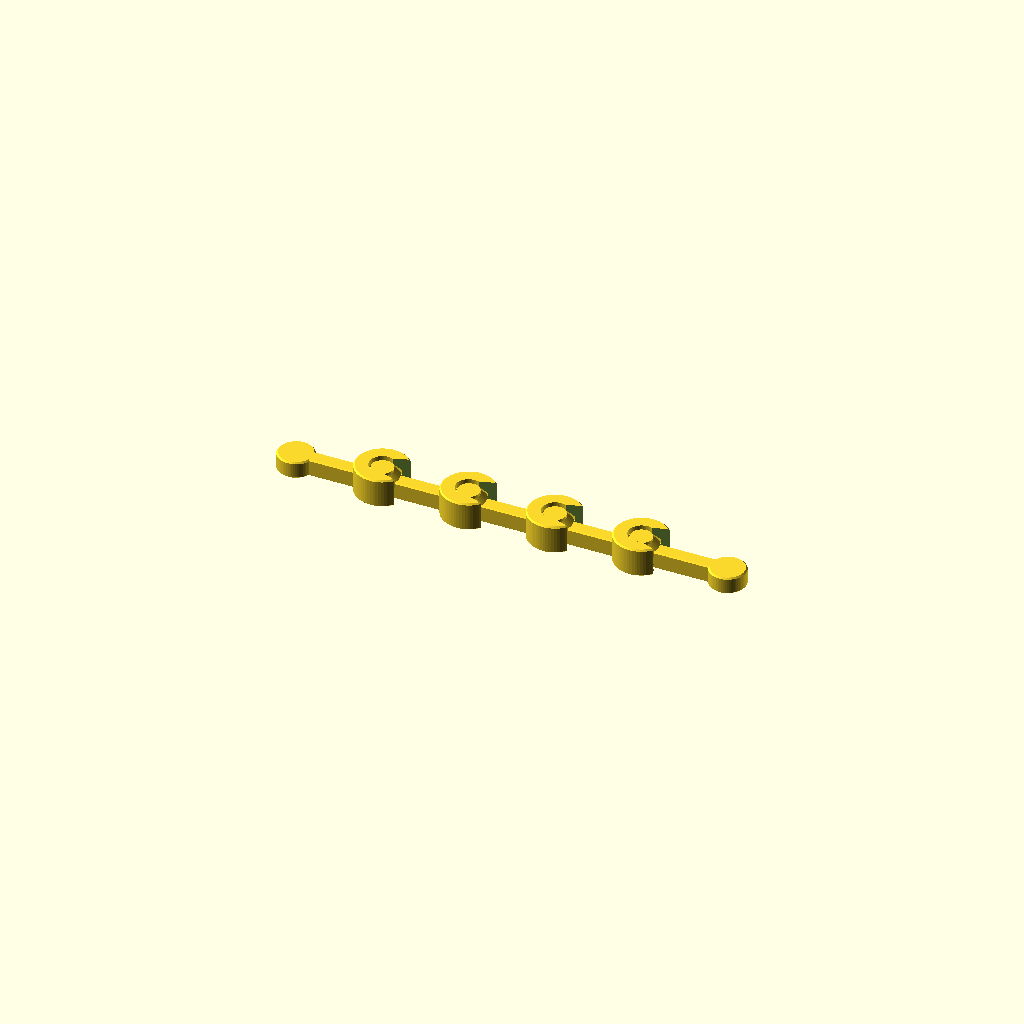
Cell 1: the model at its default parameters.
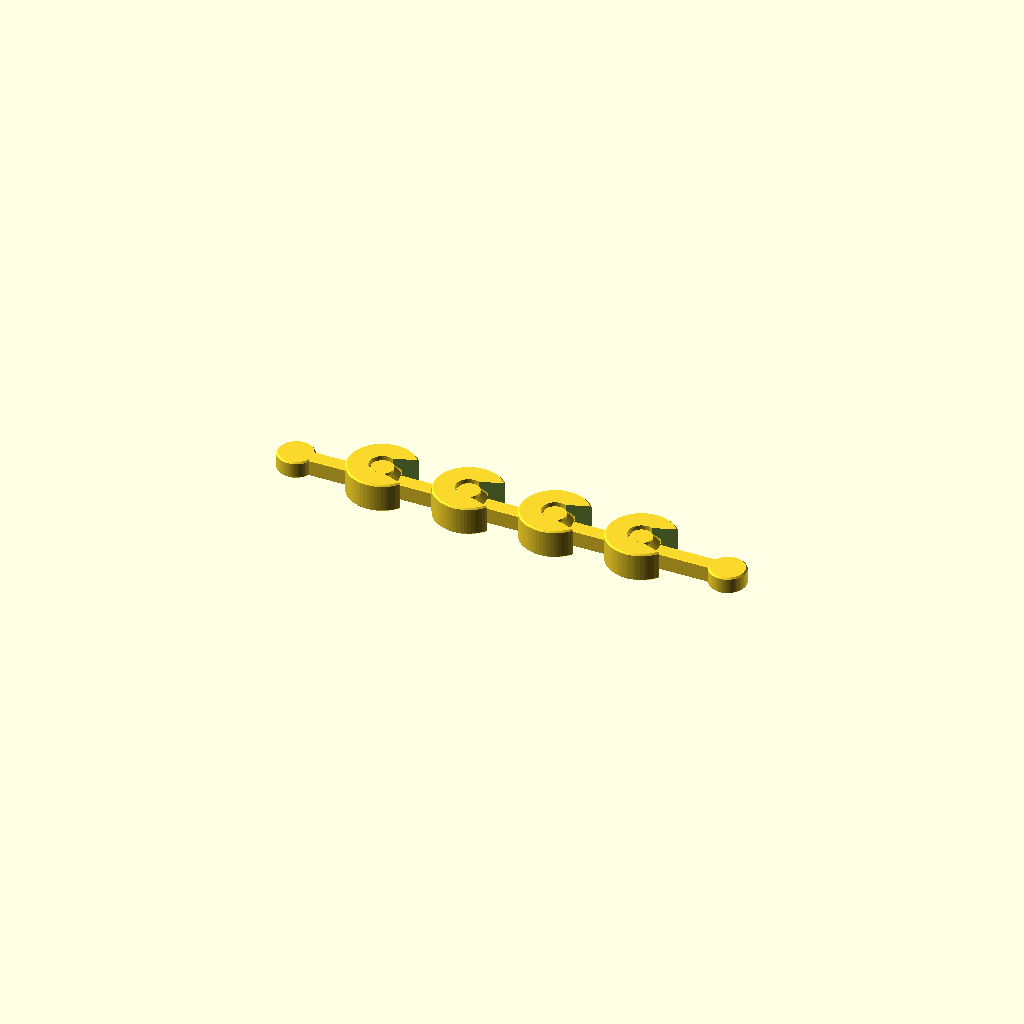
Cell 2 — pared set to 4, the other parameters unchanged.
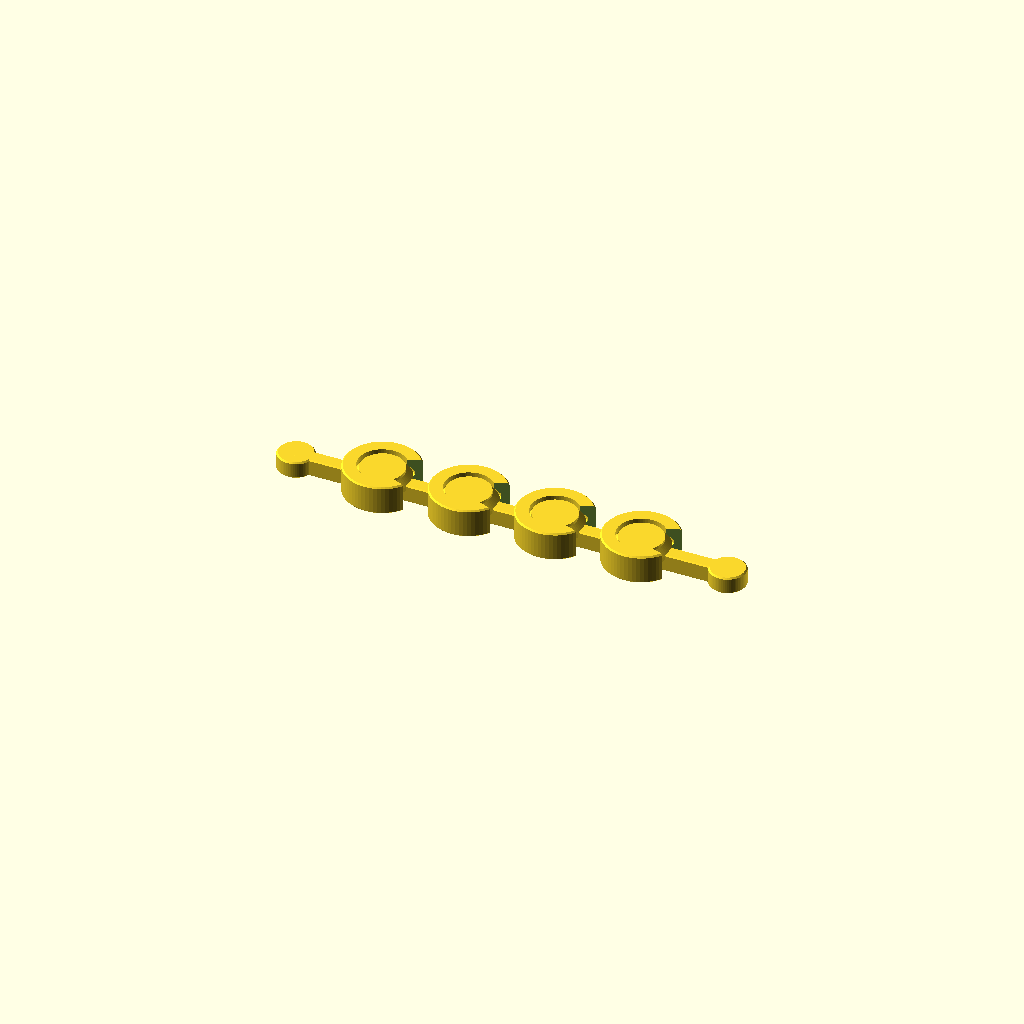
Cell 3: the same model with eje_d = 12.
All cells are drawn from one camera (rotation 55°, 0°, 25°, orthographic, colour scheme Cornfield), so only the parameter changes between them.
OpenSCAD source file experiments/alfred-forge/challenges/cadena.scad:
// Cadena cautiva de 5 cuerpos. OpenSCAD 2021.01, mm.
// Sin escalado. Pivotes neutros en X = 24, 48, 72 y 96.
$fn = 64;

cantidad = 5;
paso = 24;
holgura = 0.4;
pared = 2;
eje_d = 6;
alto = 8;
ancho_brazo = 4;
alto_brazo = 4.8;
chaflan = 0.3;

r_eje = eje_d/2;
r_cabeza = r_eje + 1.8;
juego_perfil = holgura*1.5;
r_cavidad = r_cabeza + juego_perfil;
// Compensa el apotema de las facetas para conservar pared radial de 2 mm.
r_exterior = (r_cavidad + pared)/cos(180/$fn);

angulo_giro = 20;
// La ranura incluye el ancho COMPLETO del brazo y su barrido,
// no solamente una cuña angular con vértice en el pivote.
margen_barrido = juego_perfil + 0.05;
radio_barrido = ancho_brazo/2 + margen_barrido;
largo_barrido = 2*r_exterior;
paso_angular = 1;

// Garganta lateral en la sección de diámetro máximo de la cabeza.
// Sus extremos interiores están más próximos que el diámetro
// de la cabeza: el ensanchamiento de giro no elimina la retención.
semigarganta = sqrt(r_cavidad*r_cavidad-radio_barrido*radio_barrido)
               * sin(angulo_giro)
               + radio_barrido*cos(angulo_giro);

assert(cantidad == 5);
assert(paso == 24);
assert(pared >= 2);
assert(juego_perfil*cos(180/$fn)/sqrt(2) > holgura);
assert(radio_barrido < r_cavidad);
assert(2*semigarganta < 2*r_cabeza);
assert(largo_barrido*cos(paso_angular/2) > r_exterior+radio_barrido);

module pivote() {
    rotate_extrude(convexity=6)
        polygon([
            [0,0],
            [r_eje-0.2,0],
            [r_eje,0.2],
            [r_eje,1.6],
            [r_cabeza,3.4],
            [r_cabeza,4.6],
            [r_eje,6.4],
            [r_eje,7.2],
            [0,7.2]
        ]);
}

// Envolvente conservadora del brazo girando entre -20 y +20 grados.
// Cada punto del brazo queda a <= ancho_brazo/2 del rayo central.
// El offset agrega ese semiancho MÁS una separación de 0.65 mm.
// El arco poligonal remoto queda completamente fuera del casquillo.
module abertura_barrida_2d() {
    offset(r=radio_barrido, $fn=64)
        polygon(concat(
            [[0,0]],
            [for (a=[-angulo_giro:paso_angular:angulo_giro])
                [largo_barrido*cos(a), largo_barrido*sin(a)]]
        ));
}

module casquillo() {
    difference() {
        rotate_extrude(convexity=8)
            polygon([
                [r_eje+juego_perfil+0.2,0],
                [r_exterior-0.4,0],
                [r_exterior,0.4],
                [r_exterior,alto-0.4],
                [r_exterior-0.4,alto],
                [r_eje+juego_perfil,alto],
                [r_eje+juego_perfil,6.4],
                [r_cavidad,4.6],
                [r_cavidad,3.4],
                [r_eje+juego_perfil,1.6],
                [r_eje+juego_perfil,0.2]
            ]);

        // Abertura pasante: libera también las esquinas inferiores
        // y superiores del brazo durante todo el movimiento.
        translate([0,0,-1])
            linear_extrude(height=alto+2, convexity=8)
                abertura_barrida_2d();
    }
}

module brazo(largo) {
    hull() {
        translate([0,-ancho_brazo/2+chaflan,0])
            cube([largo,ancho_brazo-2*chaflan,alto_brazo]);
        translate([0,-ancho_brazo/2,chaflan])
            cube([largo,ancho_brazo,alto_brazo-2*chaflan]);
    }
}

module extremo() {
    rotate_extrude(convexity=4)
        polygon([
            [0,0],[4.6,0],[5,0.4],
            [5,alto_brazo-0.4],[4.6,alto_brazo],
            [0,alto_brazo]
        ]);
}

// Un cuerpo por llamada; no hay base ni puentes entre cuerpos.
// El casquillo es del eslabón izquierdo y el pivote del derecho.
module eslabon(i) {
    translate([i*paso,0,0])
        union() {
            if (i == 0)
                extremo();
            else
                pivote();

            if (i < cantidad-1) {
                brazo(paso-r_cavidad-0.1);
                translate([paso,0,0]) casquillo();
            } else {
                brazo(paso);
                translate([paso,0,0]) extremo();
            }
        }
}

for (i=[0:cantidad-1])
    eslabon(i);
Parameter table extracted from the source (name, type, default, range or options):
cantidad: number, default 5
paso: number, default 24
holgura: number, default 0.4
pared: number, default 2
eje_d: number, default 6
alto: number, default 8
ancho_brazo: number, default 4
alto_brazo: number, default 4.8
chaflan: number, default 0.3
angulo_giro: number, default 20
paso_angular: number, default 1
